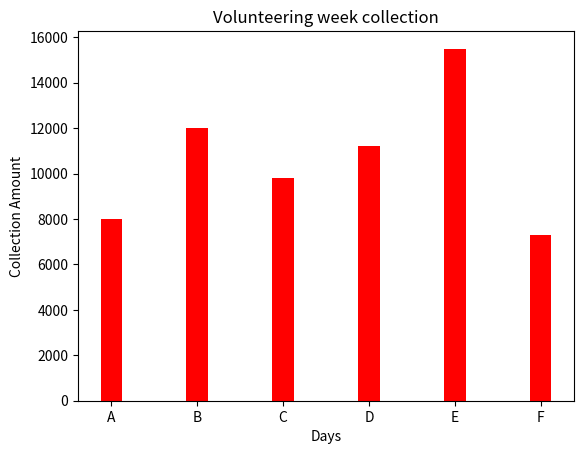

Here is the Python script that generated this plot:
'''
Created on Sep 13, 2019

@author: admin
'''
import numpy as np
import matplotlib.pyplot as plt

col = [8000,12000,9800,11200,15500,7300]
x= np.arange(6)
days=['MON','TUE','WED','THU','FRI','SAT']
sections=['A','B','C','D','E','F']
plt.title("Volunteering week collection")
#plt.xticks(x,days)
plt.xticks(x,sections)
plt.xlabel("Days")
plt.ylabel("Collection Amount")
plt.bar(x,col,color='r', width=0.25)
plt.show()